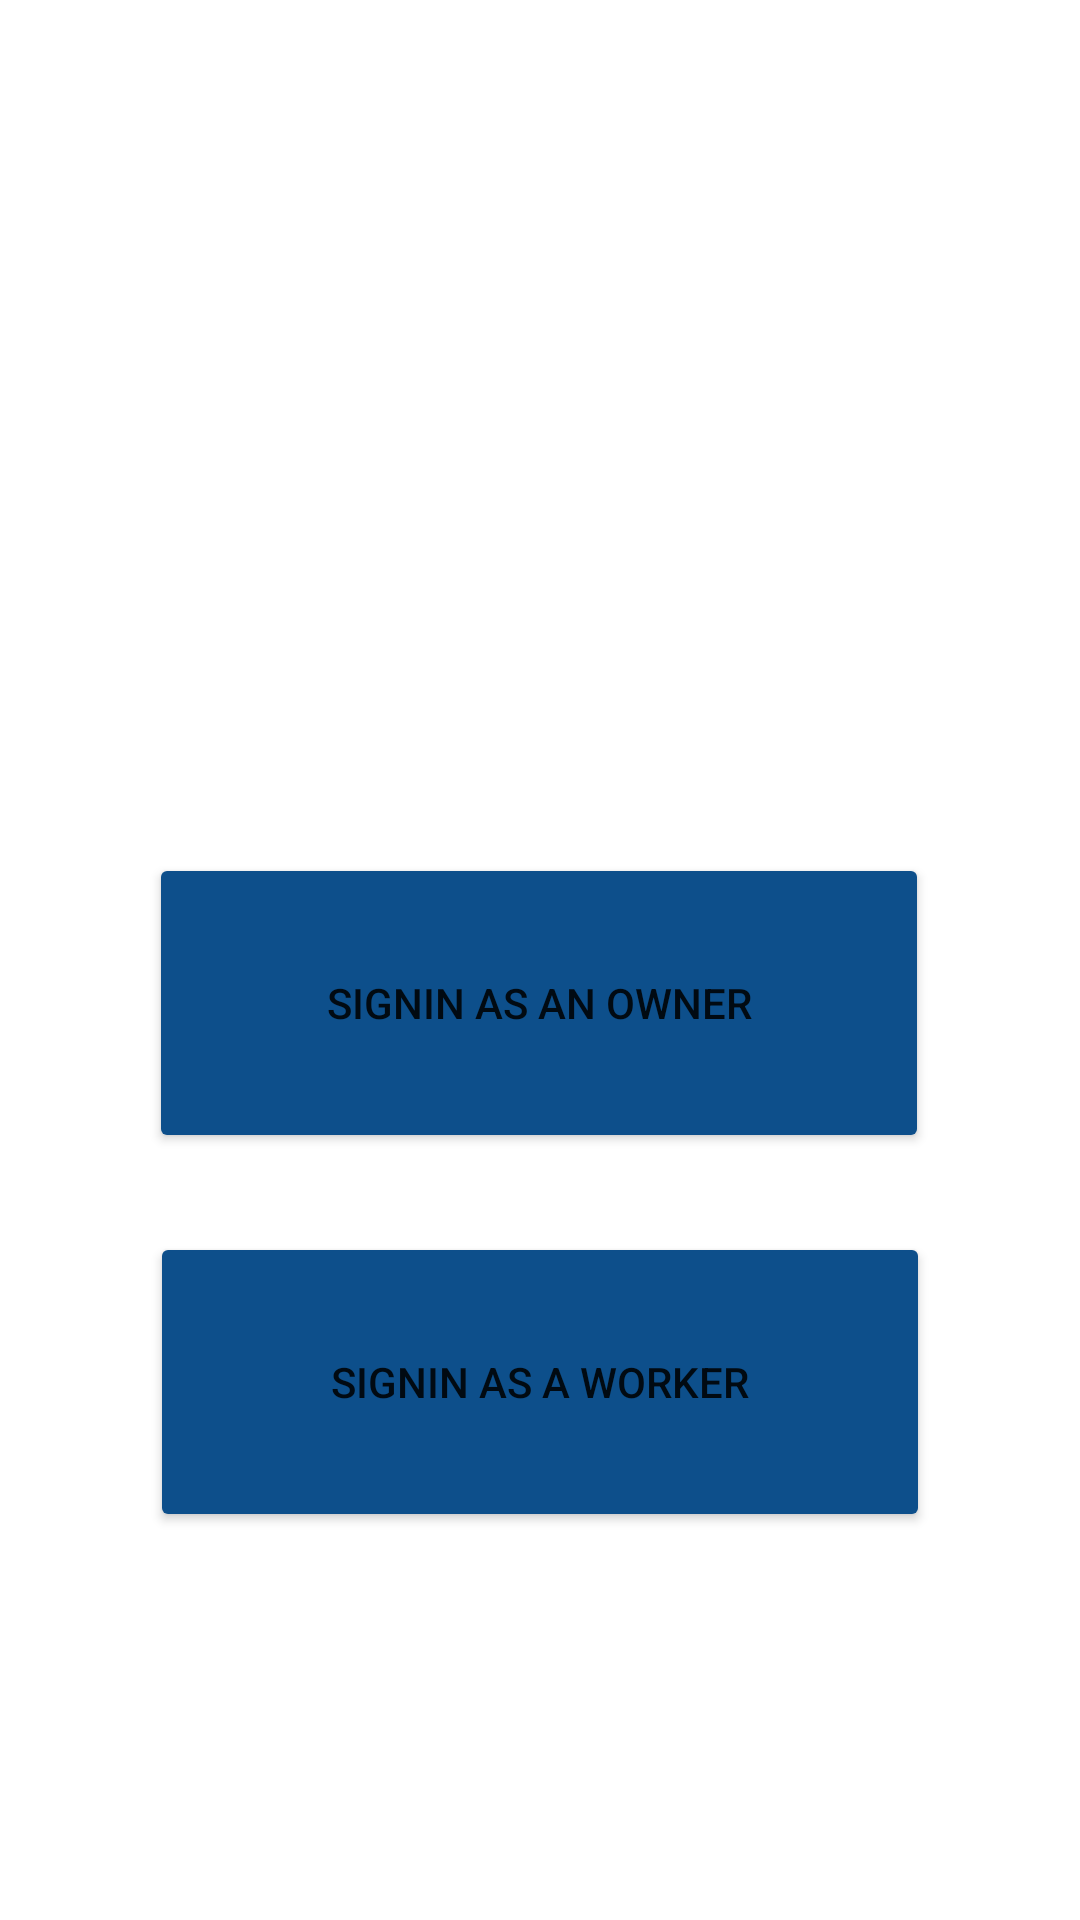

Reconstruct the res/layout file that produces this screen, plus the resources it refers to.
<!-- AndroidManifest.xml: application theme Theme.Welcomepage -->
<!-- res/layout/activity_main.xml -->
<?xml version="1.0" encoding="utf-8"?>
<androidx.constraintlayout.widget.ConstraintLayout xmlns:android="http://schemas.android.com/apk/res/android"
    xmlns:app="http://schemas.android.com/apk/res-auto"
    xmlns:tools="http://schemas.android.com/tools"
    android:layout_width="match_parent"
    android:layout_height="match_parent"
    android:background="@drawable/bgblue"
    tools:context=".MainActivity">

    <Button
        android:id="@+id/signinbtn"
        android:layout_width="260dp"
        android:layout_height="100dp"
        android:layout_below="@+id/signin_owner"
        android:layout_marginTop="-320dp"
        android:layout_marginBottom="150dp"
        android:backgroundTint="#0D4F8B"
        android:text="Signin as a Worker"
        app:layout_constraintBottom_toBottomOf="parent"
        app:layout_constraintEnd_toEndOf="parent"
        app:layout_constraintHorizontal_bias="0.5"
        app:layout_constraintStart_toStartOf="parent"
        app:layout_constraintTop_toBottomOf="@+id/signin_owner" />

    <Button
        android:id="@+id/signin_owner"
        android:layout_width="260dp"
        android:layout_height="100dp"
        android:layout_alignParentStart="true"
        android:layout_alignParentTop="true"
        android:layout_alignParentEnd="true"
        android:layout_alignParentBottom="true"
        android:layout_marginTop="305dp"
        android:layout_marginBottom="346dp"
        android:backgroundTint="#0D4F8B"
        android:text="Signin as an Owner"
        app:layout_constraintBottom_toTopOf="@+id/signinbtn"
        app:layout_constraintEnd_toEndOf="parent"
        app:layout_constraintHorizontal_bias="0.496"
        app:layout_constraintStart_toStartOf="parent"
        app:layout_constraintTop_toTopOf="parent"
        app:layout_constraintVertical_bias="0.364" />

</androidx.constraintlayout.widget.ConstraintLayout>
<!-- resources referenced by this layout -->
<resources>
  <style name="Theme.Welcomepage" parent="Theme.MaterialComponents.DayNight.NoActionBar">
          
          <item name="colorPrimary">@color/purple_500</item>
          <item name="colorPrimaryVariant">@color/purple_700</item>
          <item name="colorOnPrimary">@color/white</item>
          
          <item name="colorSecondary">@color/teal_200</item>
          <item name="colorSecondaryVariant">@color/teal_700</item>
          <item name="colorOnSecondary">@color/black</item>
          
          <item name="android:statusBarColor" tools:targetApi="l">?attr/colorPrimaryVariant</item>
          
      </style>
  <!-- not gathered from this repository: default colours our renderer supplied (Android Studio template values) -->
  <color name="purple_500">#FF6200EE</color>
  <color name="purple_700">#FF3700B3</color>
  <color name="teal_200">#FF03DAC5</color>
  <color name="teal_700">#FF018786</color>
  <color name="black">#FF000000</color>
  <color name="white">#FFFFFFFF</color>
</resources>
